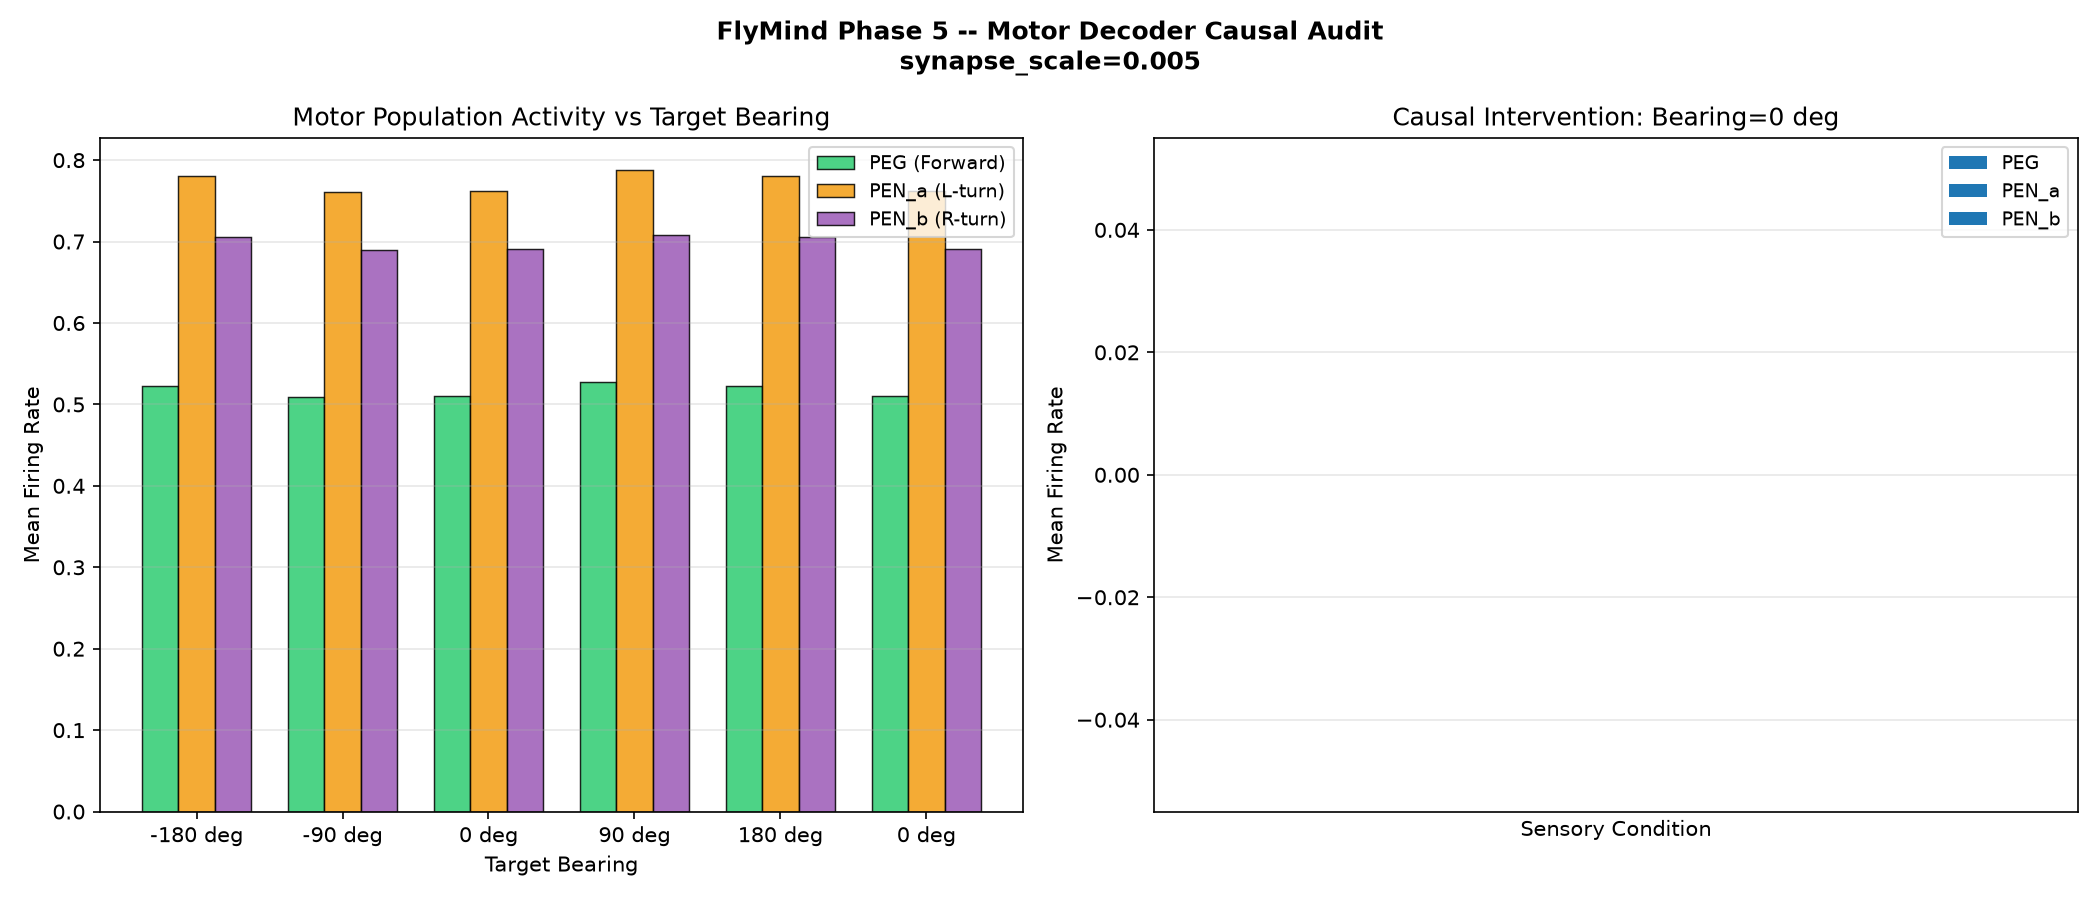

Data behind this chart, as committed beside it:
bearing_deg, condition, PEG, PEN_a, PEN_b, chosen_action, motor_discrimination
-180, normal, 0.5228, 0.7809, 0.7055, TURN_LEFT, 0.2581
-90, normal, 0.5096, 0.7606, 0.6901, TURN_LEFT, 0.251
0, normal, 0.5106, 0.7624, 0.6913, TURN_LEFT, 0.2518
+90, normal, 0.5272, 0.7878, 0.7084, TURN_LEFT, 0.2606
+180, normal, 0.5229, 0.7811, 0.7056, TURN_LEFT, 0.2582
0, normal, 0.5106, 0.7624, 0.6913, TURN_LEFT, 0.2518
0, removed, 0.0, 0.0, 0.0, FORWARD, 0.0
0, inverted, 0.5228, 0.7809, 0.7055, TURN_LEFT, 0.2581
0, shuffled, 0.5253, 0.7863, 0.709, TURN_LEFT, 0.2611
